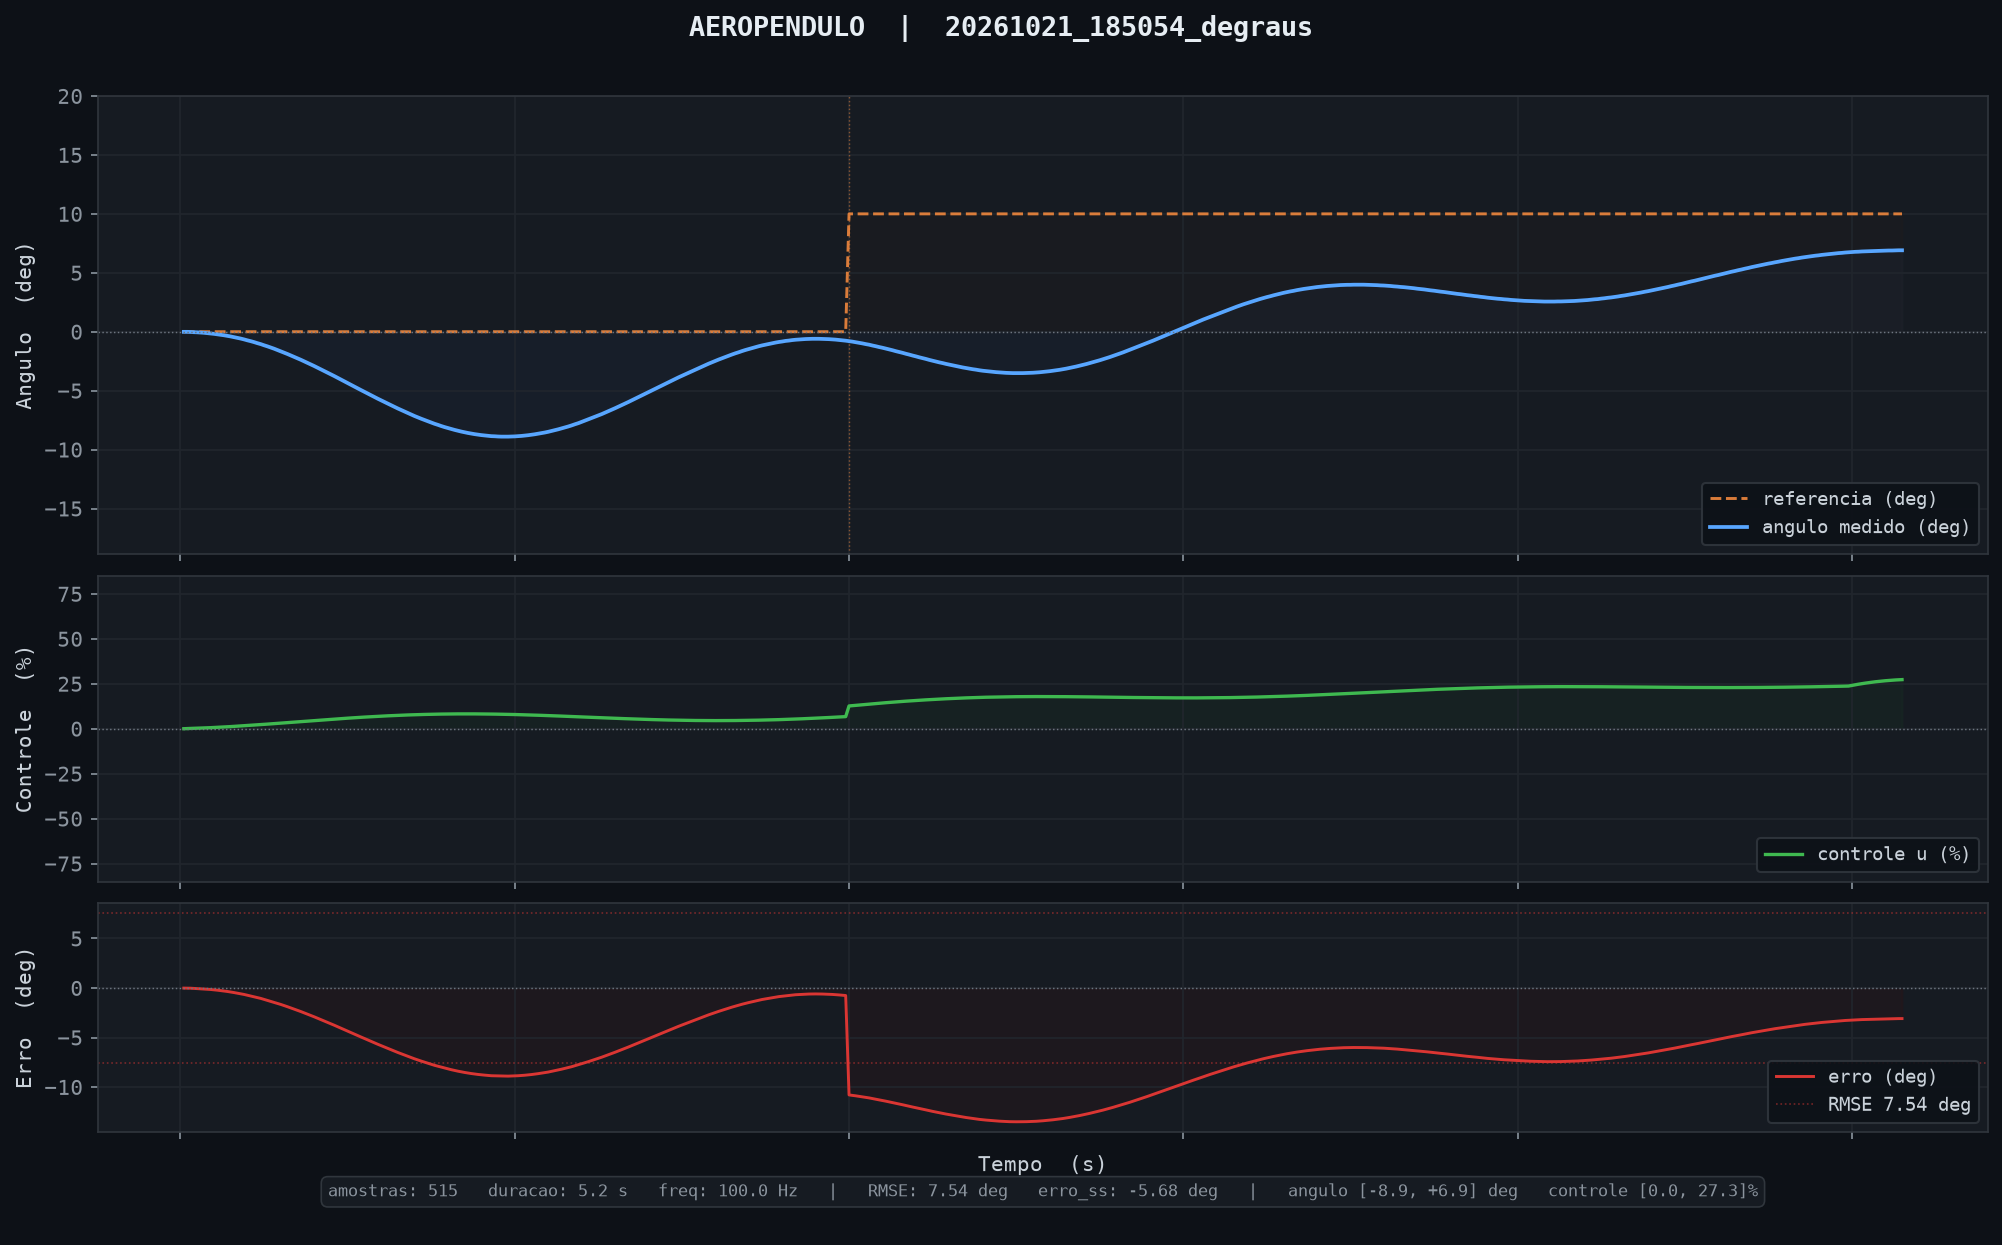

Data behind this chart, as committed beside it:
tempo_ms, angulo_deg, u_pct, referencia, tempo_inf_ms
10, -0.01, 0.00, 0.00, 0.000
20, -0.01, 0.11, 0.00, 0.000
30, -0.02, 0.16, 0.00, 0.000
40, -0.04, 0.22, 0.00, 0.000
50, -0.05, 0.29, 0.00, 0.000
60, -0.07, 0.35, 0.00, 0.000
70, -0.09, 0.42, 0.00, 0.000
80, -0.12, 0.49, 0.00, 0.000
90, -0.15, 0.58, 0.00, 0.000
100, -0.18, 0.67, 0.00, 0.000
110, -0.22, 0.77, 0.00, 0.000
120, -0.26, 0.87, 0.00, 0.000
130, -0.30, 0.97, 0.00, 0.000
140, -0.35, 1.08, 0.00, 0.000
150, -0.40, 1.18, 0.00, 0.000
160, -0.46, 1.30, 0.00, 0.000
170, -0.52, 1.41, 0.00, 0.000
180, -0.58, 1.53, 0.00, 0.000
190, -0.65, 1.65, 0.00, 0.000
200, -0.73, 1.78, 0.00, 0.000
210, -0.80, 1.90, 0.00, 0.000
220, -0.88, 2.03, 0.00, 0.000
230, -0.97, 2.16, 0.00, 0.000
240, -1.05, 2.29, 0.00, 0.000
250, -1.15, 2.43, 0.00, 0.000
260, -1.24, 2.56, 0.00, 0.000
270, -1.34, 2.70, 0.00, 0.000
280, -1.44, 2.84, 0.00, 0.000
290, -1.55, 2.98, 0.00, 0.000
300, -1.66, 3.12, 0.00, 0.000
310, -1.77, 3.26, 0.00, 0.000
320, -1.89, 3.40, 0.00, 0.000
330, -2.01, 3.54, 0.00, 0.000
340, -2.13, 3.68, 0.00, 0.000
350, -2.25, 3.83, 0.00, 0.000
360, -2.38, 3.97, 0.00, 0.000
370, -2.51, 4.11, 0.00, 0.000
380, -2.64, 4.25, 0.00, 0.000
390, -2.78, 4.39, 0.00, 0.000
400, -2.91, 4.53, 0.00, 0.000
410, -3.05, 4.67, 0.00, 0.000
420, -3.19, 4.81, 0.00, 0.000
430, -3.33, 4.95, 0.00, 0.000
440, -3.47, 5.08, 0.00, 0.000
450, -3.62, 5.22, 0.00, 0.000
460, -3.76, 5.35, 0.00, 0.000
470, -3.91, 5.48, 0.00, 0.000
480, -4.06, 5.61, 0.00, 0.000
490, -4.20, 5.74, 0.00, 0.000
500, -4.35, 5.86, 0.00, 0.000
510, -4.50, 5.99, 0.00, 0.000
520, -4.65, 6.11, 0.00, 0.000
530, -4.80, 6.23, 0.00, 0.000
540, -4.95, 6.34, 0.00, 0.000
550, -5.09, 6.46, 0.00, 0.000
560, -5.24, 6.57, 0.00, 0.000
570, -5.39, 6.67, 0.00, 0.000
580, -5.53, 6.78, 0.00, 0.000
590, -5.68, 6.88, 0.00, 0.000
600, -5.82, 6.98, 0.00, 0.000
... 455 more rows
